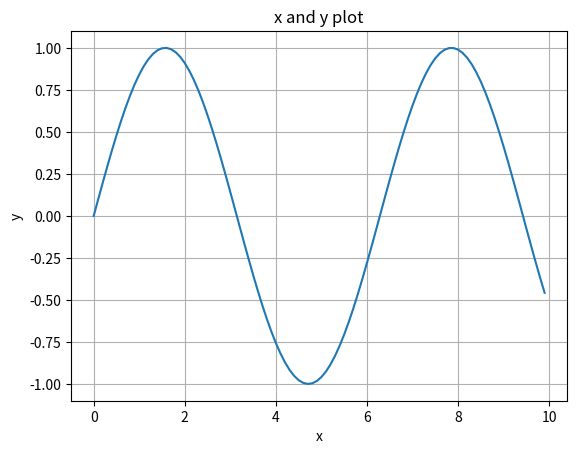

Reproduce this figure in Python.

# add some numpy code here to practice numpy
import numpy as np
import matplotlib.pyplot as plt
# Create a 1D array of integers from 0 to 9
array_1d = np.arange(10)
print("1D Array:", array_1d)
# Create a 2D array (matrix) of shape (3, 3) with random integers
array_2d = np.random.randint(1, 10, size=(3, 3)) # create a 3x3 matrix with random integers between 1 and 10
print("2D Array:\n", array_2d)



data_type = np.array([1,2,3,4,5])
print(type(data_type)) # <class 'numpy.ndarray'>
print(data_type.dtype) # int64
change_index_one_to_ten = data_type[1] = 10 # change the second element to 10
print(data_type) # [ 1 10 3 4 5]

# start at index 1 and end at length 4
slice_array = data_type[1:4] # slice the array from index 1 to 4
print(slice_array) # [10  3  4]


# create a simple plot with numpy
x = np.arange(0, 10, 0.1) # create an array from 0 to 10 with a step of 0.1
y = np.sin(x) # create an array of sine values for each element in x
plt.plot(x, y) # plot the sine values against x
print("Plotting x and y diagram...")
plt.xlabel('x') # label the x-axis
plt.ylabel('y') # label the y-axis
plt.title('x and y plot') # title of the plot
plt.grid() # add a grid to the plot
plt.show() # show the plot
